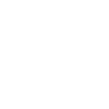
t = 0.00 s
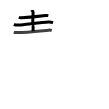
t = 4.75 s
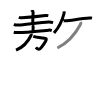
t = 9.50 s
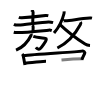
t = 14.50 s
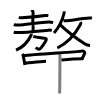
t = 15.50 s
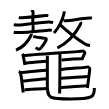
t = 24.00 s

The animated SVG that drew these frames (rendered in a browser with its animation timeline set to each time). Animation: 24 SMIL elements (animate=24); one cycle of 24.00 s.

<svg width="109px" height="109px" viewBox="0 0 px 109px" xmlns="http://www.w3.org/2000/svg" xmlns:xlink="http://www.w3.org/1999/xlink" xml:space="preserve" version="1.1"  baseProfile="full">
<path d="M18.82,17.38c0.8,0.33,2.25,0.38,3.05,0.33c6.1-0.37,16.24-1.34,23.65-2.28c1.32-0.17,2.12,0.16,2.79,0.32" style="fill:none;stroke:black;stroke-width:3;opacity:0">
  <animate attributeType="CSS" attributeName="opacity" from="0" to="1" begin="0s" dur="1s" repeatCount="0" fill="freeze" />
</path>
<path d="M31.53,10c0.11,0.14,1.56,1.24,1.56,2.15c0,5.83-0.32,3.54-0.32,11.25" style="fill:none;stroke:black;stroke-width:3;opacity:0">
  <animate attributeType="CSS" attributeName="opacity" from="0" to="1" begin="1s" dur="1s" repeatCount="0" fill="freeze" />
</path>
<path d="M13.91,24.33c1.34,0.69,3.81,0.76,5.16,0.69c4.24-0.23,23.36-2.76,29.31-3.05c2.24-0.11,3.59,0.33,4.71,0.68" style="fill:none;stroke:black;stroke-width:3;opacity:0">
  <animate attributeType="CSS" attributeName="opacity" from="0" to="1" begin="2s" dur="1s" repeatCount="0" fill="freeze" />
</path>
<path d="M32.25,25.36c0.34,0.23,0.89,1.14,0.89,1.6c0,1.71-0.11,2.67-0.04,4.12" style="fill:none;stroke:black;stroke-width:3;opacity:0">
  <animate attributeType="CSS" attributeName="opacity" from="0" to="1" begin="3s" dur="1s" repeatCount="0" fill="freeze" />
</path>
<path d="M13.75,32.26c0.89,0.22,2.77,0.29,3.6,0.31c7.08,0.14,23.47-1.69,31.25-2.42c1.39-0.13,2.11,0.03,3.15,0.4" style="fill:none;stroke:black;stroke-width:3;opacity:0">
  <animate attributeType="CSS" attributeName="opacity" from="0" to="1" begin="4s" dur="1s" repeatCount="0" fill="freeze" />
</path>
<path d="M33.29,36.38c2.19,0.87,9.82,1.69,12.26,2.12c0.41,0.07,0.82,0.38,0.75,0.96c-0.18,1.54-4.51,7.86-6.08,9.11c-1.7,1.36-3.23,0.17-4.34-1.24" style="fill:none;stroke:black;stroke-width:3;opacity:0">
  <animate attributeType="CSS" attributeName="opacity" from="0" to="1" begin="5s" dur="1s" repeatCount="0" fill="freeze" />
</path>
<path d="M31.08,33.94c0.22,0.48,0.17,1.02-0.08,1.56c-1.78,3.71-6.94,11.22-14.95,14.73" style="fill:none;stroke:black;stroke-width:3;opacity:0">
  <animate attributeType="CSS" attributeName="opacity" from="0" to="1" begin="6s" dur="1s" repeatCount="0" fill="freeze" />
</path>
<path d="M64.09,11.35c0.04,0.54,0.1,1.4-0.08,2.16c-1.26,5.21-4.51,13.24-9.99,19.53" style="fill:none;stroke:black;stroke-width:3;opacity:0">
  <animate attributeType="CSS" attributeName="opacity" from="0" to="1" begin="7s" dur="1s" repeatCount="0" fill="freeze" />
</path>
<path d="M62.83,20.56c0.03-0.12,1.8,0.34,2.44,0.3c6.63-0.35,14.47-2.24,24.6-2.79c1.14-0.06,1.83-0.01,2.13,0.06" style="fill:none;stroke:black;stroke-width:3;opacity:0">
  <animate attributeType="CSS" attributeName="opacity" from="0" to="1" begin="8s" dur="1s" repeatCount="0" fill="freeze" />
</path>
<path d="M80.58,21.98c0.38,0.64,0.27,1.68-0.31,2.76C74.75,35,68.5,42.5,57.37,48" style="fill:none;stroke:black;stroke-width:3;opacity:0">
  <animate attributeType="CSS" attributeName="opacity" from="0" to="1" begin="9s" dur="1s" repeatCount="0" fill="freeze" />
</path>
<path d="M59.74,24.29C65.75,30,76.5,38.5,85.08,44.05c1.48,0.96,3.61,1.38,4.92,1.46" style="fill:none;stroke:black;stroke-width:3;opacity:0">
  <animate attributeType="CSS" attributeName="opacity" from="0" to="1" begin="10s" dur="1s" repeatCount="0" fill="freeze" />
</path>
<path d="M22.22,54.05c0.66,0.7,0.83,1.13,1.05,2.06c0.73,3.14,1.23,6.39,1.69,8.97" style="fill:none;stroke:black;stroke-width:3;opacity:0">
  <animate attributeType="CSS" attributeName="opacity" from="0" to="1" begin="11s" dur="1s" repeatCount="0" fill="freeze" />
</path>
<path d="M23.54,55.66c9.21-1.44,52.24-3.59,58.08-4.54c2.15-0.35,3.7,1.02,3.13,2.14c-1.01,1.99-2.26,4.49-2.88,6.7" style="fill:none;stroke:black;stroke-width:3;opacity:0">
  <animate attributeType="CSS" attributeName="opacity" from="0" to="1" begin="12s" dur="1s" repeatCount="0" fill="freeze" />
</path>
<path d="M25.25,62.97c2.75,0,18.5-1.75,20.75-1.75" style="fill:none;stroke:black;stroke-width:3;opacity:0">
  <animate attributeType="CSS" attributeName="opacity" from="0" to="1" begin="13s" dur="1s" repeatCount="0" fill="freeze" />
</path>
<path d="M61.5,59.97c5-0.5,18.25-1.25,21.25-1.25" style="fill:none;stroke:black;stroke-width:3;opacity:0">
  <animate attributeType="CSS" attributeName="opacity" from="0" to="1" begin="14s" dur="1s" repeatCount="0" fill="freeze" />
</path>
<path d="M59.83,53.47c0.22,1,0,33.75-0.22,40" style="fill:none;stroke:black;stroke-width:3;opacity:0">
  <animate attributeType="CSS" attributeName="opacity" from="0" to="1" begin="15s" dur="1s" repeatCount="0" fill="freeze" />
</path>
<path d="M47.36,55.77c0,12.45-0.03,24.14-0.03,29.7c0,13,1.92,13.53,23.17,13.53c22.25,0,23.89-1.78,23.89-11.12" style="fill:none;stroke:black;stroke-width:3;opacity:0">
  <animate attributeType="CSS" attributeName="opacity" from="0" to="1" begin="16s" dur="1s" repeatCount="0" fill="freeze" />
</path>
<path d="M20.75,72.5c2.75,0,23.5-2.25,25.75-2.25" style="fill:none;stroke:black;stroke-width:3;opacity:0">
  <animate attributeType="CSS" attributeName="opacity" from="0" to="1" begin="17s" dur="1s" repeatCount="0" fill="freeze" />
</path>
<path d="M18.87,71.25c1.09,0.5,1.74,2.25,1.96,3.25c0.67,3,1.67,13,2.42,18" style="fill:none;stroke:black;stroke-width:3;opacity:0">
  <animate attributeType="CSS" attributeName="opacity" from="0" to="1" begin="18s" dur="1s" repeatCount="0" fill="freeze" />
</path>
<path d="M22.75,81c2.75,0,22-2.25,24.25-2.25" style="fill:none;stroke:black;stroke-width:3;opacity:0">
  <animate attributeType="CSS" attributeName="opacity" from="0" to="1" begin="19s" dur="1s" repeatCount="0" fill="freeze" />
</path>
<path d="M24.5,89.75c2.75,0,20-1.25,22.25-1.25" style="fill:none;stroke:black;stroke-width:3;opacity:0">
  <animate attributeType="CSS" attributeName="opacity" from="0" to="1" begin="20s" dur="1s" repeatCount="0" fill="freeze" />
</path>
<path d="M60.04,69.66c9.21-1.44,20.74-1.59,26.58-2.54c2.15-0.35,3.28,0.9,3.13,2.14c-0.76,6.71-1.51,11.96-2.38,18.7" style="fill:none;stroke:black;stroke-width:3;opacity:0">
  <animate attributeType="CSS" attributeName="opacity" from="0" to="1" begin="21s" dur="1s" repeatCount="0" fill="freeze" />
</path>
<path d="M60.25,78.22c2.75,0,26-1.75,28.25-1.75" style="fill:none;stroke:black;stroke-width:3;opacity:0">
  <animate attributeType="CSS" attributeName="opacity" from="0" to="1" begin="22s" dur="1s" repeatCount="0" fill="freeze" />
</path>
<path d="M60.5,87.47c2.75,0,24.5-1.75,26.75-1.75" style="fill:none;stroke:black;stroke-width:3;opacity:0">
  <animate attributeType="CSS" attributeName="opacity" from="0" to="1" begin="23s" dur="1s" repeatCount="0" fill="freeze" />
</path>
</svg>
